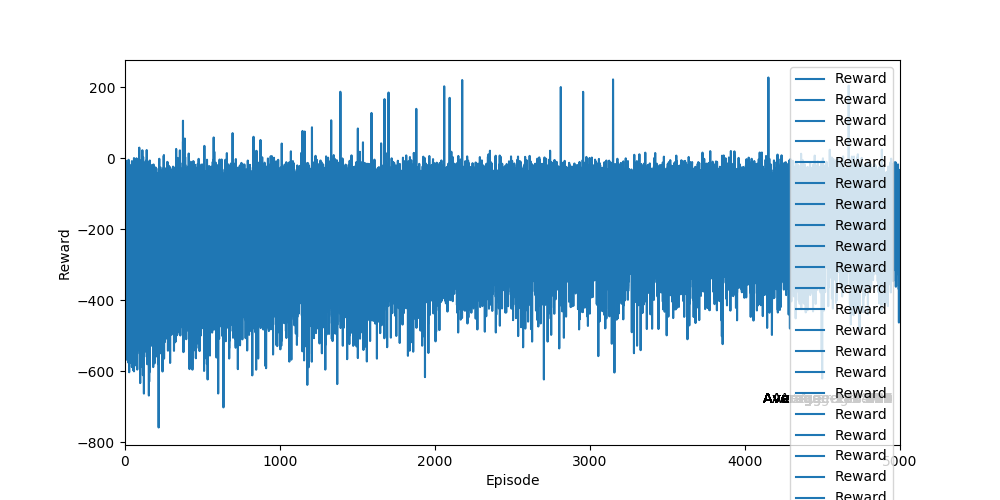

Values plotted in this chart, from the file beside it:
Ep, Ep_r
0, -157.9
1, -165.1
2, -139.9
3, -166.9
4, -179.8
5, -219
6, -224.6
7, -181
8, -173.4
9, -114.5
10, -329.1
11, -149.3
12, -173.7
13, -147.4
14, -160.5
15, -219.2
16, -197.8
17, -165.1
18, -197
19, -225.9
20, -179.8
21, -229.2
22, -190.6
23, -189
24, -167.4
25, -167.4
26, -217.7
27, -204.3
28, -187.4
29, -182.1
30, -161.4
31, -194.3
32, -196.8
33, -157.2
34, -159.1
35, -166.6
36, -172.8
37, -204.4
38, -209.3
39, -161.3
40, -178.2
41, -186.3
42, -169.4
43, -176
44, -191.5
45, -190.6
46, -187.4
47, -186.8
48, -11.83
49, -148.7
50, -177.6
51, -246.4
52, -183.6
53, -214.2
54, -190.4
55, -192.5
56, -187
57, -35.89
58, -266
59, -161.3
... 40 more rows
